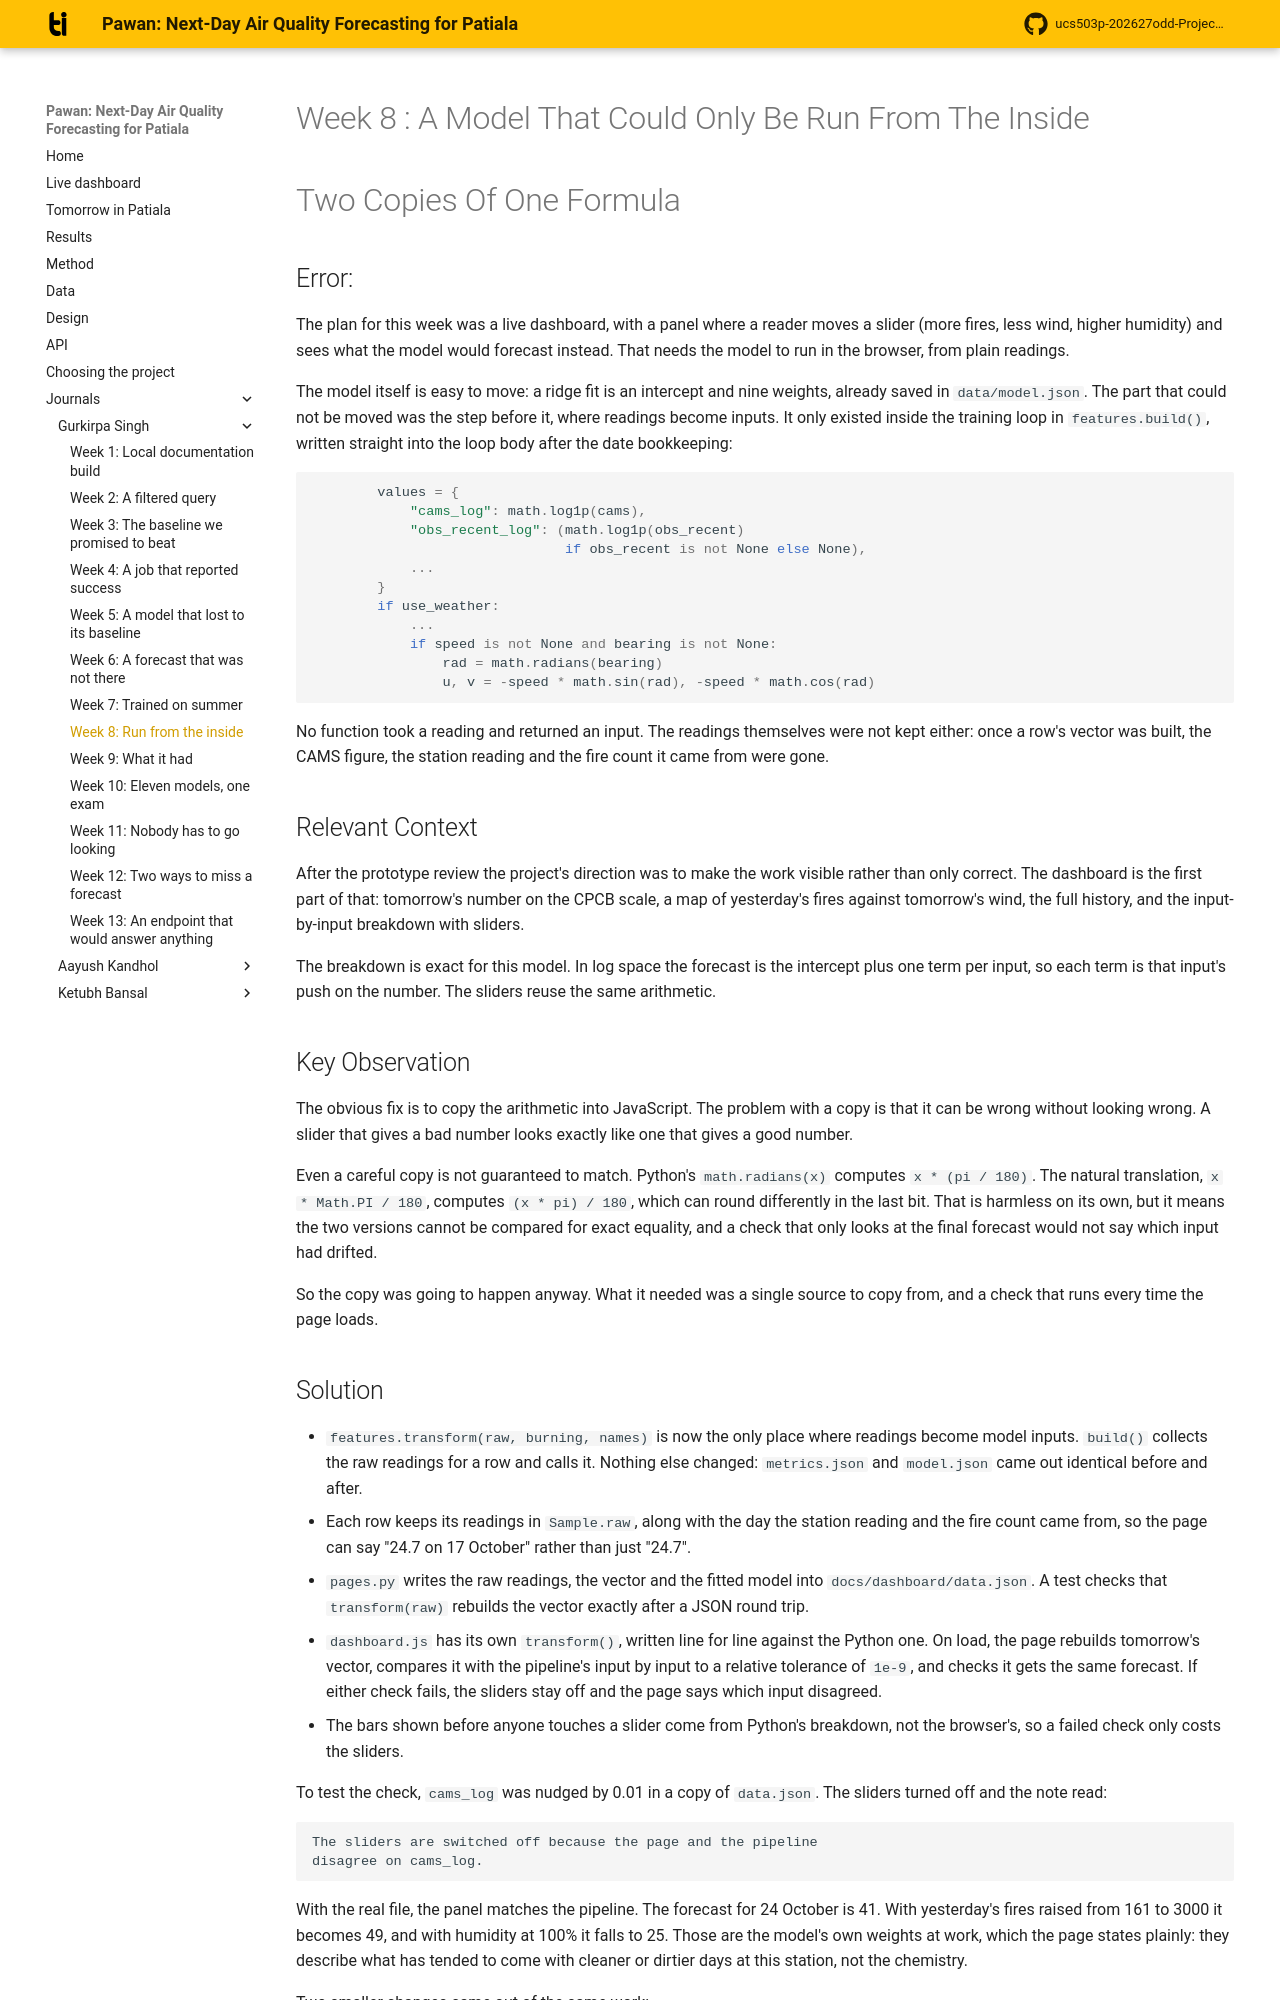

repository: Blakkbird/ucs503p-202627odd-Project-P1.v1 · page: journals/1024170378-gurkirpa/w8-ticket-resolution/index.html · generator: mkdocs

# Week 8 : A Model That Could Only Be Run From The Inside

# Two Copies Of One Formula

## Error:

The plan for this week was a live dashboard, with a panel where a
reader moves a slider (more fires, less wind, higher humidity) and
sees what the model would forecast instead. That needs the model
to run in the browser, from plain readings.

The model itself is easy to move: a ridge fit is an intercept and
nine weights, already saved in `data/model.json`. The part that
could not be moved was the step before it, where readings become
inputs. It only existed inside the training loop in
`features.build()`, written straight into the loop body after the
date bookkeeping:

``` python
        values = {
            "cams_log": math.log1p(cams),
            "obs_recent_log": (math.log1p(obs_recent)
                               if obs_recent is not None else None),
            ...
        }
        if use_weather:
            ...
            if speed is not None and bearing is not None:
                rad = math.radians(bearing)
                u, v = -speed * math.sin(rad), -speed * math.cos(rad)
```

No function took a reading and returned an input. The readings
themselves were not kept either: once a row's vector was built,
the CAMS figure, the station reading and the fire count it came
from were gone.

## Relevant Context

After the prototype review the project's direction was to make the
work visible rather than only correct. The dashboard is the first
part of that: tomorrow's number on the CPCB scale, a map of
yesterday's fires against tomorrow's wind, the full history, and
the input-by-input breakdown with sliders.

The breakdown is exact for this model. In log space the forecast
is the intercept plus one term per input, so each term is that
input's push on the number. The sliders reuse the same arithmetic.

## Key Observation

The obvious fix is to copy the arithmetic into JavaScript. The
problem with a copy is that it can be wrong without looking wrong.
A slider that gives a bad number looks exactly like one that gives
a good number.

Even a careful copy is not guaranteed to match. Python's
`math.radians(x)` computes `x * (pi / 180)`. The natural
translation, `x * Math.PI / 180`, computes `(x * pi) / 180`, which
can round differently in the last bit. That is harmless on its
own, but it means the two versions cannot be compared for exact
equality, and a check that only looks at the final forecast would
not say which input had drifted.

So the copy was going to happen anyway. What it needed was a
single source to copy from, and a check that runs every time the
page loads.
